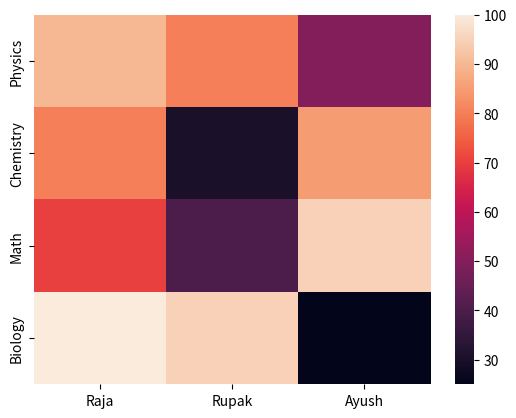
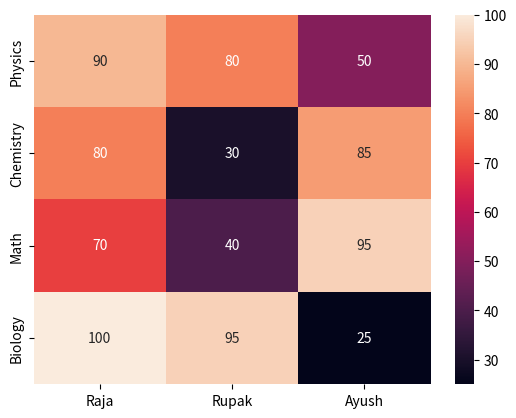
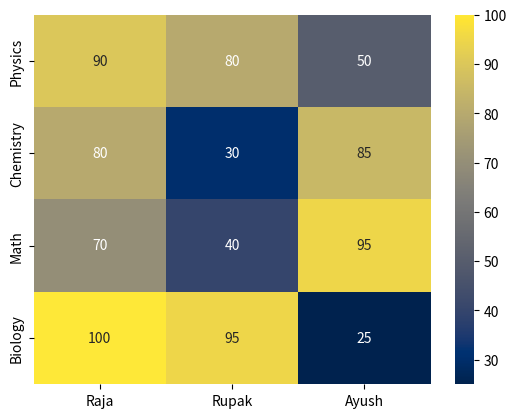
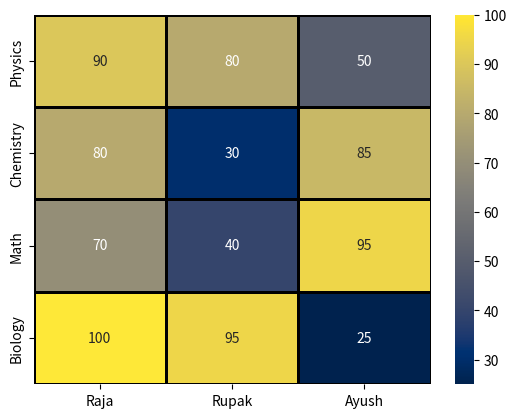
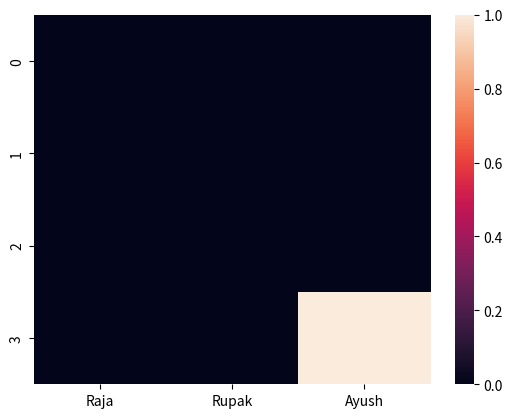

These charts were generated, in order, by the following Python code:
import pandas as pd
import matplotlib.pyplot as plt
import seaborn as sns
import numpy as np

data = {
    "Raja":[90,80,70,100],
    "Rupak":[80,30,40,95],
    "Ayush":[50,85,95,25]
}

df = pd.DataFrame(data)

sns.heatmap(df)
plt.yticks([0.5,1.5,2.5,3.5],["Physics","Chemistry","Math","Biology"])
plt.show()

"""
Parametres:

"""

#annot - Shows the actual number , fmt - controls how the numbers are displayed
"""
fmt = "d" , "0.1f" , "0.2f" , "0.3f"
"""
sns.heatmap(df,annot=True,fmt="d")
plt.yticks([0.5,1.5,2.5,3.5],["Physics","Chemistry","Math","Biology"])
plt.show()


"""
| cmap     | Description             |
| -------- | ----------------------- |
| Blues    | Light → Dark Blue       |
| Reds     | Light → Dark Red        |
| Greens   | Green shades            |
| Oranges  | Orange shades           |
| Purples  | Purple shades           |
| coolwarm | Blue → Red              |
| viridis  | Purple → Green → Yellow |
| magma    | Black → Orange          |
| inferno  | Black → Yellow          |
| cividis  | Colorblind-friendly     |

"""

sns.heatmap(df,annot=True,fmt="d",cmap="cividis")
plt.yticks([0.5,1.5,2.5,3.5],["Physics","Chemistry","Math","Biology"])
plt.show()

#linewidth- Adds border between cells , linecolor - Color of border
sns.heatmap(df,annot=True,fmt="d",cmap="cividis",linewidths=1,linecolor="black")
plt.yticks([0.5,1.5,2.5,3.5],["Physics","Chemistry","Math","Biology"])
plt.show()

"""
For data cleaning purpose :

 sns.heatmap(df.isnull())
 sns.heatmap(df.isna())

 This quickly shows where missing values occur in your dataset.
"""

data2 = {
    "Raja":[90,80,70,100],
    "Rupak":[80,30,40,95],
    "Ayush":[50,85,25,None]
}
df2 = pd.DataFrame(data2)
sns.heatmap(df2.isnull())
plt.show()
